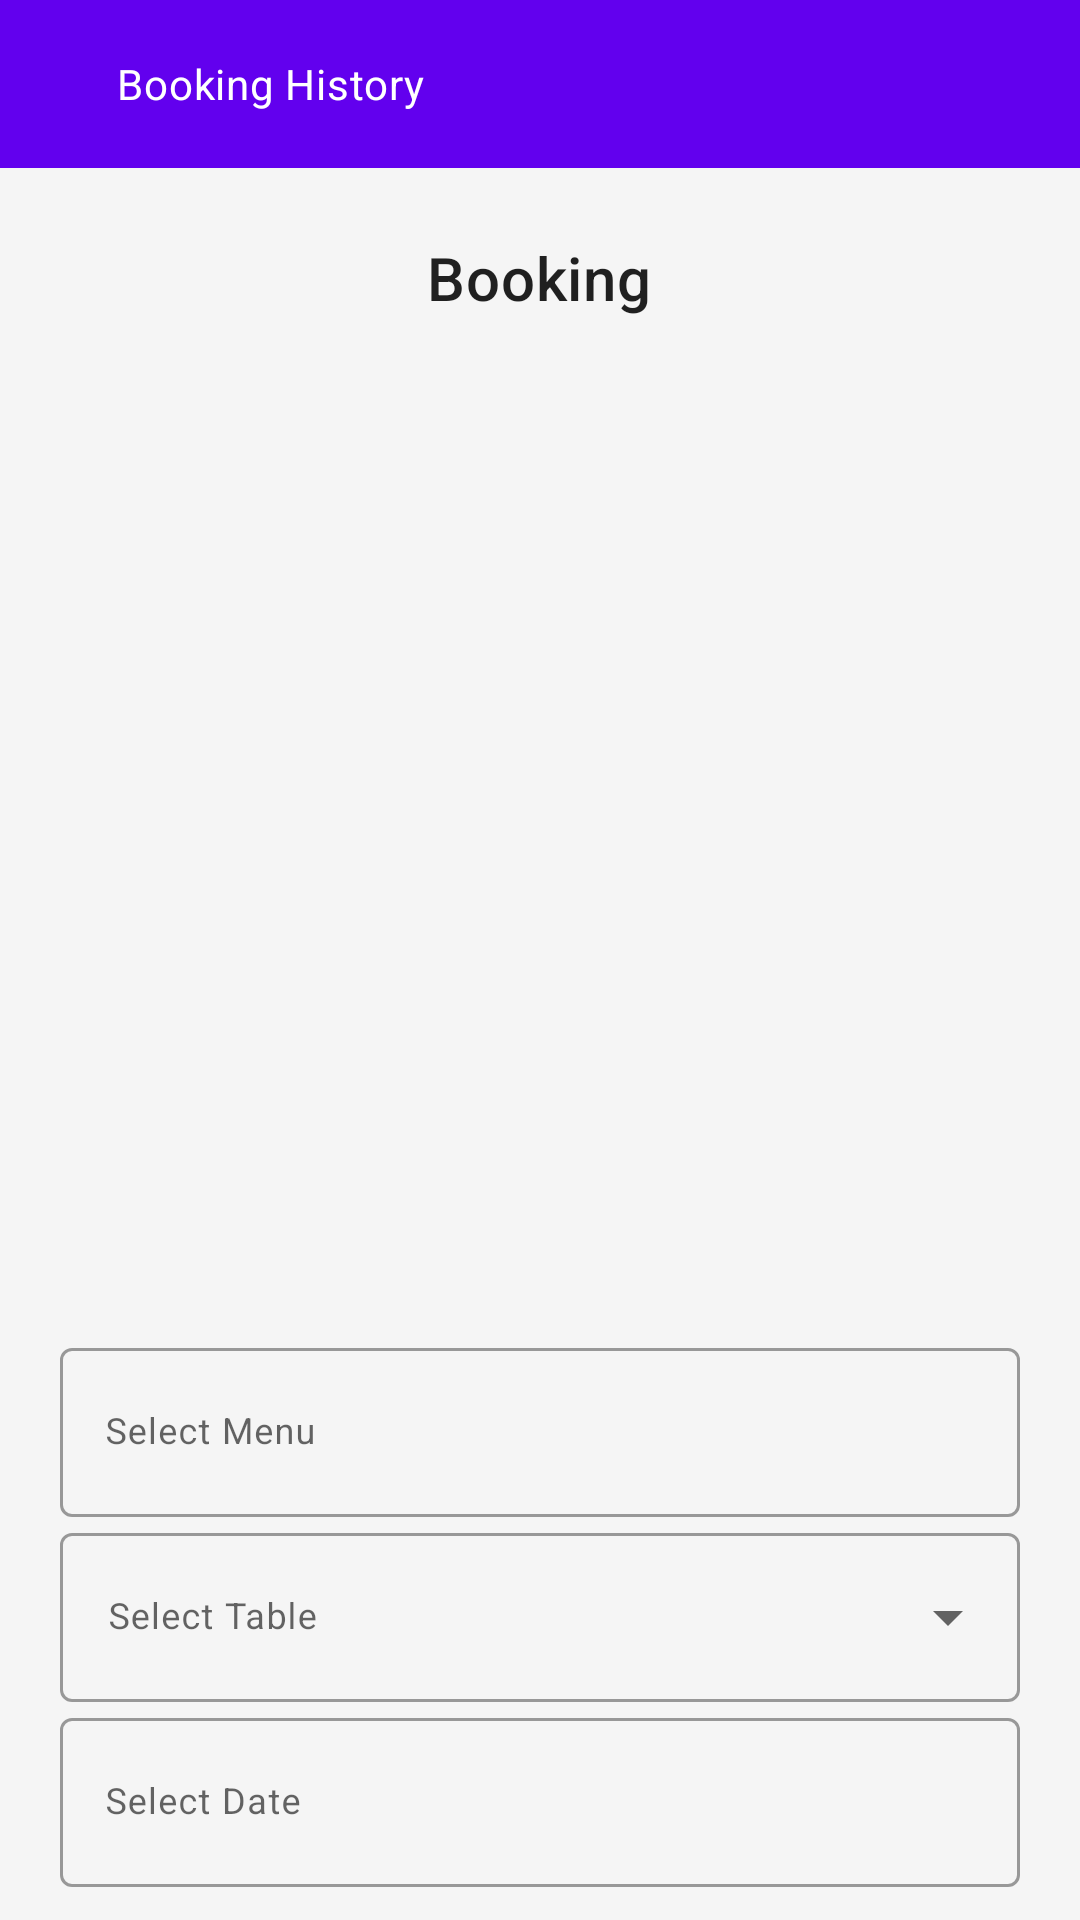

Android layout source for this screen:
<!-- AndroidManifest.xml: application theme Theme.DineAtMyTime -->
<!-- res/layout/activity_booking.xml -->
<?xml version="1.0" encoding="utf-8"?>
<LinearLayout xmlns:android="http://schemas.android.com/apk/res/android"
    xmlns:app="http://schemas.android.com/apk/res-auto"
    xmlns:tools="http://schemas.android.com/tools"
    android:layout_width="match_parent"
    android:layout_height="match_parent"
    android:orientation="vertical"
    tools:context=".ui.restaurant.BookingActivity">


    <include
        android:id="@+id/included_toolbar"
        layout="@layout/custom_toolbar" />


    <ImageView
        android:visibility="gone"
        android:id="@+id/zoomedImage"
        android:layout_width="match_parent"
        android:layout_height="match_parent"
        android:layout_gravity="center"
        android:background="@color/black"
        android:scaleType="fitCenter"
        android:src="@drawable/ic_launcher_background" />


    <androidx.core.widget.NestedScrollView
        android:id="@+id/scrollView"
        android:layout_width="match_parent"
        android:layout_height="wrap_content"
        android:visibility="visible">

        <LinearLayout
            android:layout_width="match_parent"
            android:layout_height="wrap_content"
            android:orientation="vertical"
            android:padding="15dp">


            <TextView
                android:layout_width="wrap_content"
                android:layout_height="wrap_content"
                android:layout_gravity="center"
                android:padding="8dp"
                android:text="Booking"
                android:textAppearance="@style/TextAppearance.MaterialComponents.Headline6" />


            <ImageView
                android:id="@+id/seatImage"
                android:layout_width="300dp"
                android:layout_height="300dp"
                android:layout_gravity="center"
                android:layout_marginTop="15dp"
                android:scaleType="fitCenter"
                android:src="@drawable/ic_launcher_background" />

            <com.google.android.material.textfield.TextInputLayout
                android:id="@+id/edt_menu"
                style="@style/Widget.MaterialComponents.TextInputLayout.OutlinedBox"
                android:layout_width="match_parent"
                android:layout_height="wrap_content"
                android:layout_marginStart="5dp"
                android:layout_marginTop="15dp"
                android:layout_marginEnd="5dp">

                <com.google.android.material.textfield.MaterialAutoCompleteTextView
                    android:layout_width="match_parent"
                    android:layout_height="wrap_content"
                    android:clickable="false"
                    android:cursorVisible="false"
                    android:focusable="false"
                    android:hint="Select Menu"
                    android:inputType="none"
                    android:paddingStart="15dp"
                    android:paddingTop="20dp"
                    android:paddingEnd="15dp"
                    android:paddingBottom="20dp"
                    android:textAppearance="@style/TextAppearance.MaterialComponents.Caption" />

            </com.google.android.material.textfield.TextInputLayout>


            <com.google.android.material.textfield.TextInputLayout
                style="@style/Widget.MaterialComponents.TextInputLayout.OutlinedBox.Dense.ExposedDropdownMenu"
                android:layout_width="match_parent"
                android:layout_height="wrap_content"
                android:layout_marginStart="5dp"
                android:layout_marginEnd="5dp">

                <com.google.android.material.textfield.MaterialAutoCompleteTextView
                    android:id="@+id/edt_table"
                    android:layout_width="match_parent"
                    android:layout_height="wrap_content"
                    android:hint="Select Table"
                    android:inputType="none"
                    android:paddingTop="20dp"
                    android:paddingBottom="20dp"
                    android:textAppearance="@style/TextAppearance.MaterialComponents.Caption" />

            </com.google.android.material.textfield.TextInputLayout>


            <com.google.android.material.textfield.TextInputLayout
                android:id="@+id/edt_offer_container"
                style="@style/Widget.MaterialComponents.TextInputLayout.OutlinedBox.Dense.ExposedDropdownMenu"
                android:layout_width="match_parent"
                android:layout_height="wrap_content"
                android:layout_marginStart="5dp"
                android:layout_marginEnd="5dp"
                android:visibility="gone">

                <com.google.android.material.textfield.MaterialAutoCompleteTextView
                    android:id="@+id/edt_offer"
                    android:layout_width="match_parent"
                    android:layout_height="wrap_content"
                    android:hint="Select Offer"
                    android:inputType="none"
                    android:paddingTop="20dp"
                    android:paddingBottom="20dp"
                    android:textAppearance="@style/TextAppearance.MaterialComponents.Caption" />

            </com.google.android.material.textfield.TextInputLayout>


            <com.google.android.material.textfield.TextInputLayout
                style="@style/Widget.MaterialComponents.TextInputLayout.OutlinedBox"
                android:layout_width="match_parent"
                android:layout_height="wrap_content"
                android:layout_marginStart="5dp"
                android:layout_marginEnd="5dp">

                <com.google.android.material.textfield.MaterialAutoCompleteTextView
                    android:id="@+id/edt_date"
                    android:layout_width="match_parent"
                    android:layout_height="wrap_content"
                    android:clickable="false"
                    android:cursorVisible="false"
                    android:focusable="false"
                    android:hint="Select Date"
                    android:inputType="none"
                    android:paddingStart="15dp"
                    android:paddingTop="20dp"
                    android:paddingEnd="15dp"
                    android:paddingBottom="20dp"
                    android:textAppearance="@style/TextAppearance.MaterialComponents.Caption" />

            </com.google.android.material.textfield.TextInputLayout>


            <Button
                android:id="@+id/btnBookTable"
                style="@style/Widget.MaterialComponents.Button.OutlinedButton"
                android:layout_width="match_parent"
                android:layout_height="wrap_content"
                android:layout_marginTop="10dp"
                android:padding="15dp"
                android:text="Pay"
                android:textAllCaps="true"
                android:textAppearance="@style/TextAppearance.MaterialComponents.Caption" />


        </LinearLayout>

    </androidx.core.widget.NestedScrollView>

</LinearLayout>
<!-- res/layout/custom_toolbar.xml (included above) -->
<?xml version="1.0" encoding="utf-8"?>
<androidx.appcompat.widget.Toolbar xmlns:android="http://schemas.android.com/apk/res/android"
    xmlns:app="http://schemas.android.com/apk/res-auto"
    android:id="@+id/toolbar"
    style="@style/Widget.MaterialComponents.Toolbar.Surface"
    android:layout_width="match_parent"
    android:layout_height="wrap_content"
    android:background="@color/colorPrimaryVariant"
    app:titleTextAppearance="@style/TextAppearance.MaterialComponents.Subtitle1"
    app:titleTextColor="@color/colorWhite">

    <RelativeLayout
        android:layout_width="match_parent"
        android:layout_height="match_parent">


        <androidx.appcompat.widget.AppCompatImageView
            android:id="@+id/backBtn"
            android:layout_width="wrap_content"
            android:layout_height="wrap_content"
            android:layout_alignParentStart="true"
            android:layout_centerVertical="true"
            android:layout_marginEnd="8dp"
            app:srcCompat="@drawable/ic_back" />

        <TextView
            android:id="@+id/title"
            android:layout_width="wrap_content"
            android:layout_height="wrap_content"
            android:layout_centerVertical="true"
            android:layout_marginTop="8dp"
            android:layout_toEndOf="@id/backBtn"
            android:ellipsize="end"
            android:maxLines="1"
            android:paddingStart="15dp"
            android:paddingEnd="15dp"
            android:text="Booking History"
            android:textAppearance="@style/TextAppearance.MaterialComponents.Body2"
            android:textColor="@color/colorWhite" />


    </RelativeLayout>


</androidx.appcompat.widget.Toolbar>
<!-- resources referenced by this layout -->
<resources>
  <color name="black">#FF000000</color>
  <color name="colorPrimaryVariant">#FF6200EE</color>
  <color name="colorWhite">#FFFFFF</color>
  <style name="Theme.DineAtMyTime" parent="Theme.MaterialComponents.DayNight.NoActionBar">
          <item name="colorPrimary">@color/colorPrimary</item>
          <item name="colorPrimaryDark">@color/colorPrimaryDark</item>
          <item name="colorPrimaryVariant">@color/colorPrimaryDark</item>
          <item name="colorOnPrimary">@color/colorWhite</item>
          <item name="colorSecondary">@color/colorAccent</item>
          <item name="colorSecondaryVariant">@color/colorAccent</item>
          <item name="colorOnSecondary">@color/colorBlack</item>
          <item name="colorError">@color/colorRed</item>
          <item name="colorOnError">@color/colorWhite</item>
          <item name="colorSurface">@color/design_default_color_background</item>
          <item name="colorOnSurface">@color/colorBlack</item>
          <item name="android:colorBackground">@color/colorWhite</item>
          <item name="colorOnBackground">@color/colorBlack</item>
          <item name="scrimBackground">@color/colorWhite</item>
  
  
          <item name="textAppearanceHeadline1">@style/TextAppearance.MaterialComponents.Headline1
          </item>
          <item name="textAppearanceHeadline2">@style/TextAppearance.MaterialComponents.Headline2
          </item>
          <item name="textAppearanceHeadline3">@style/TextAppearance.MaterialComponents.Headline3
          </item>
          <item name="textAppearanceHeadline4">@style/TextAppearance.MaterialComponents.Headline4
          </item>
          <item name="textAppearanceHeadline5">@style/TextAppearance.MaterialComponents.Headline5
          </item>
          <item name="textAppearanceHeadline6">@style/TextAppearance.MaterialComponents.Headline6
          </item>
          <item name="textAppearanceSubtitle1">@style/TextAppearance.MaterialComponents.Subtitle1
          </item>
          <item name="textAppearanceSubtitle2">@style/TextAppearance.MaterialComponents.Subtitle2
          </item>
          <item name="textAppearanceBody1">@style/TextAppearance.MaterialComponents.Body1</item>
          <item name="textAppearanceBody2">@style/TextAppearance.MaterialComponents.Body2</item>
          <item name="textAppearanceCaption">@style/TextAppearance.MaterialComponents.Caption</item>
          <item name="textAppearanceButton">@style/TextAppearance.MaterialComponents.Button</item>
          <item name="textAppearanceOverline">@style/TextAppearance.MaterialComponents.Overline</item>
  
          <item name="android:statusBarColor" tools:targetApi="l">?attr/colorPrimaryVariant</item>
  
          <item name="android:windowBackground">@color/windowBackgroundColor</item>
      </style>
  <color name="colorPrimary">#FF6200EE</color>
  <color name="colorPrimaryDark">#FF3700B3</color>
  <color name="colorAccent">#03DAC6</color>
  <color name="colorBlack">#000000</color>
  <color name="colorRed">#B00020</color>
  <color name="windowBackgroundColor">#F5F5F5</color>
</resources>
